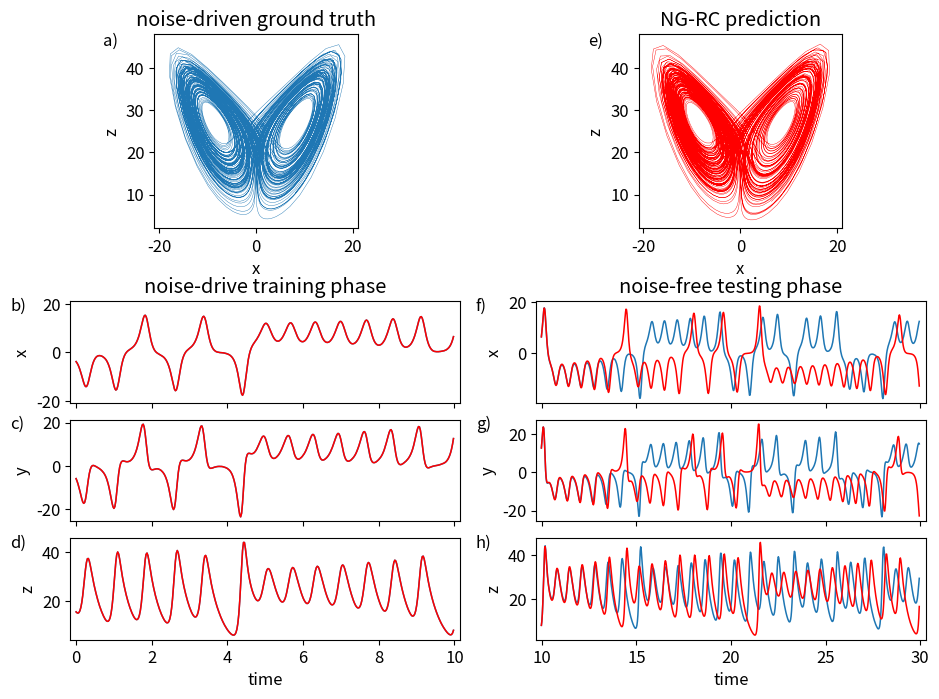

Reproduce this figure in Python.

import numpy as np
import matplotlib.pyplot as plt
from scipy.integrate import solve_ivp
from scipy.interpolate import interp1d
from numpy.random import default_rng
#from random import random.seed,gauss

##
## Parameters
##

# time step
dt=0.025
# units of time to warm up NVAR. need to have warmup_pts >= 1
warmup = 5.
# units of time to train for
traintime = 10.
# units of time to test for
testtime=120.
# total time to run for
maxtime = warmup+traintime+testtime
# how much of testtime to plot
plottime=20.
# Lyapunov time of the Lorenz system
lyaptime=1.104

# discrete-time versions of the times defined above
warmup_pts=round(warmup/dt)
traintime_pts=round(traintime/dt)
warmtrain_pts=warmup_pts+traintime_pts
testtime_pts=round(testtime/dt)
maxtime_pts=round(maxtime/dt)
plottime_pts=round(plottime/dt)
lyaptime_pts=round(lyaptime/dt)

# input dimension
d = 3
# number of time delay taps
k = 2
# size of linear part of feature vector
dlin = k*d
# size of nonlinear part of feature vector
dnonlin = int(dlin*(dlin+1)/2)
# total size of feature vector: constant + linear + nonlinear
dtot = 1 + dlin + dnonlin

# ridge parameter for regression
ridge_param = 1.4e-2

# t values for whole evaluation time
# (need maxtime_pts + 1 to ensure a step of dt)
t_eval=np.linspace(0,maxtime,maxtime_pts+1)

# generate Gaussian random numbers at step dt and then interpolate for integrator
rng = np.random.default_rng(seed=1)

# width of the Gaussian distribution
width=1.

xran=rng.normal(0.,width,maxtime_pts+1)
yran=rng.normal(0.,width,maxtime_pts+1)
zran=rng.normal(0.,width,maxtime_pts+1)
xran_i = interp1d(t_eval,xran)
yran_i = interp1d(t_eval,yran)
zran_i = interp1d(t_eval,zran)

lorenz_soln_nf=np.zeros((d,maxtime_pts+1))

##
## Lorenz '63
##

sigma = 10
beta = 8 / 3
rho = 28

def lorenz(t, y):
  
  dy0 = sigma * (y[1] - y[0]) + xran_i(t)
  dy1 = y[0] * (rho - y[2]) - y[1] + yran_i(t)
  dy2 = y[0] * y[1] - beta * y[2] + zran_i(t)
  
  # since lorenz is 3-dimensional, dy/dt should be an array of 3 values
  return [dy0, dy1, dy2]

# No noise derivative
def lorenz_nn(t, y):
  
  dy0 = sigma * (y[1] - y[0]) 
  dy1 = y[0] * (rho - y[2]) - y[1] 
  dy2 = y[0] * y[1] - beta * y[2] 
  
  # since lorenz is 3-dimensional, dy/dt should be an array of 3 values
  return [dy0, dy1, dy2]

# I integrated out to t=50 to find points on the attractor, then use these as the initial conditions

lorenz_soln = solve_ivp(lorenz, (0, maxtime), [17.67715816276679, 12.931379185960404, 43.91404334248268] , t_eval=t_eval, method='RK23')


# total variance of Lorenz solution
total_var=np.var(lorenz_soln.y[0,:])+np.var(lorenz_soln.y[1,:])+np.var(lorenz_soln.y[2,:])

print('standard deviation for x,y,z: '+str(np.std(lorenz_soln.y[0,:]))+' '+str(np.std(lorenz_soln.y[1,:]))+' '+str(np.std(lorenz_soln.y[2,:])))
##
## NVAR
##

# create an array to hold the linear part of the feature vector
x = np.zeros((dlin,maxtime_pts))

# fill in the linear part of the feature vector for all times
for delay in range(k):
    for j in range(delay,maxtime_pts):
        x[d*delay:d*(delay+1),j]=lorenz_soln.y[:,j-delay]

# create an array to hold the full feature vector for training time
# (use ones so the constant term is already 1)
out_train = np.ones((dtot,traintime_pts))

# copy over the linear part (shift over by one to account for constant)
out_train[1:dlin+1,:]=x[:,warmup_pts-1:warmtrain_pts-1]

# fill in the non-linear part
cnt=0
for row in range(dlin):
    for column in range(row,dlin):
        # shift by one for constant
        out_train[dlin+1+cnt]=x[row,warmup_pts-1:warmtrain_pts-1]*x[column,warmup_pts-1:warmtrain_pts-1]
        cnt += 1

# ridge regression: train W_out to map out_train to Lorenz[t] - Lorenz[t - 1]
W_out = (x[0:d,warmup_pts:warmtrain_pts]-x[0:d,warmup_pts-1:warmtrain_pts-1]) @ out_train[:,:].T @ np.linalg.pinv(out_train[:,:] @ out_train[:,:].T + ridge_param*np.identity(dtot))

# apply W_out to the training feature vector to get the training output
x_predict = x[0:d,warmup_pts-1:warmtrain_pts-1] + W_out @ out_train[:,0:traintime_pts]

# calculate NRMSE between true Lorenz and training output
rms = np.sqrt(np.mean((x[0:d,warmup_pts:warmtrain_pts]-x_predict[:,:])**2)/total_var)
print('training nrmse: '+str(rms))

# create a place to store feature vectors for prediction
out_test = np.zeros(dtot)              # full feature vector
x_test = np.zeros((dlin,testtime_pts)) # linear part

# copy over initial linear feature vector
x_test[:,0] = x[:,warmtrain_pts-1]

# do prediction
for j in range(testtime_pts-1):
    # copy linear part into whole feature vector
    out_test[1:dlin+1]=x_test[:,j] # shift by one for constant
    # fill in the non-linear part
    cnt=0
    for row in range(dlin):
        for column in range(row,dlin):
            # shift by one for constant
            out_test[dlin+1+cnt]=x_test[row,j]*x_test[column,j]
            cnt += 1
    # fill in the delay taps of the next state
    x_test[d:dlin,j+1]=x_test[0:(dlin-d),j]
    # do a prediction
    x_test[0:d,j+1] = x_test[0:d,j]+W_out @ out_test[:]

# no noise solution
t_eval_nn=np.linspace(0,testtime,testtime_pts+1)
lorenz_soln_nn = solve_ivp(lorenz, (0,testtime), x_test[0:d,0] , t_eval=t_eval_nn, method='RK23')

# calculate NRMSE between true Lorenz and prediction for one Lyapunov time
total_var_nn=np.var(lorenz_soln_nn.y[0,:])+np.var(lorenz_soln_nn.y[1,:])+np.var(lorenz_soln_nn.y[2,:])
test_nrmse = np.sqrt(np.mean((lorenz_soln_nn.y[0:d,0:lyaptime_pts]-x_test[0:d,0:lyaptime_pts])**2)/total_var_nn)
print('test nrmse: '+str(test_nrmse))

##
## Plot
##

t_linewidth=1.1
a_linewidth=0.3
plt.rcParams.update({'font.size': 12})

fig1 = plt.figure()
fig1.set_figheight(8)
fig1.set_figwidth(12)

xlabel=[10,15,20,25,30,35,40]
h=120
w=100

# top left of grid is 0,0
axs1 = plt.subplot2grid(shape=(h,w), loc=(0, 9), colspan=22, rowspan=38) 
axs2 = plt.subplot2grid(shape=(h,w), loc=(52, 0), colspan=42, rowspan=20)
axs3 = plt.subplot2grid(shape=(h,w), loc=(75, 0), colspan=42, rowspan=20)
axs4 = plt.subplot2grid(shape=(h,w), loc=(98, 0), colspan=42, rowspan=20)
axs5 = plt.subplot2grid(shape=(h,w), loc=(0, 61), colspan=22, rowspan=38)
axs6 = plt.subplot2grid(shape=(h,w), loc=(52, 50),colspan=42, rowspan=20)
axs7 = plt.subplot2grid(shape=(h,w), loc=(75, 50), colspan=42, rowspan=20)
axs8 = plt.subplot2grid(shape=(h,w), loc=(98, 50), colspan=42, rowspan=20)

# true NOISY Lorenz attractor
axs1.plot(x[0,warmtrain_pts:maxtime_pts],x[2,warmtrain_pts:maxtime_pts],linewidth=a_linewidth)
axs1.set_xlabel('x')
axs1.set_ylabel('z')
axs1.set_title('noise-driven ground truth')
axs1.text(-.25,.92,'a)', ha='left', va='bottom',transform=axs1.transAxes)
axs1.axes.set_xbound(-21,21)
axs1.axes.set_ybound(2,48)

# training phase x
axs2.set_title('noise-drive training phase') 
axs2.plot(t_eval[warmup_pts:warmtrain_pts]-warmup,x[0,warmup_pts:warmtrain_pts],linewidth=t_linewidth)
axs2.plot(t_eval[warmup_pts:warmtrain_pts]-warmup,x_predict[0,:],linewidth=t_linewidth, color='r')
axs2.set_ylabel('x')
axs2.text(-.155,0.87,'b)', ha='left', va='bottom',transform=axs2.transAxes)
axs2.axes.xaxis.set_ticklabels([])
axs2.axes.set_ybound(-21.,21.)
axs2.axes.set_xbound(-.15,10.15)

# training phase y
axs3.plot(t_eval[warmup_pts:warmtrain_pts]-warmup,x[1,warmup_pts:warmtrain_pts],linewidth=t_linewidth)
axs3.plot(t_eval[warmup_pts:warmtrain_pts]-warmup,x_predict[1,:],linewidth=t_linewidth,color='r')
axs3.set_ylabel('y')
axs3.text(-.155,0.87,'c)', ha='left', va='bottom',transform=axs3.transAxes)
axs3.axes.xaxis.set_ticklabels([])
axs3.axes.set_xbound(-.15,10.15)

# training phase z
axs4.plot(t_eval[warmup_pts:warmtrain_pts]-warmup,x[2,warmup_pts:warmtrain_pts],linewidth=t_linewidth)
axs4.plot(t_eval[warmup_pts:warmtrain_pts]-warmup,x_predict[2,:],linewidth=t_linewidth,color='r')
axs4.set_ylabel('z')
axs4.text(-.155,0.87,'d)', ha='left', va='bottom',transform=axs4.transAxes)
axs4.set_xlabel('time')
axs4.axes.set_xbound(-.15,10.15)

# prediction attractor
axs5.plot(x_test[0,:],x_test[2,:],linewidth=a_linewidth,color='r')
axs5.set_xlabel('x')
axs5.set_ylabel('z')
axs5.set_title('NG-RC prediction')
axs5.text(-.25,0.92,'e)', ha='left', va='bottom',transform=axs5.transAxes)
axs5.axes.set_xbound(-21,21)
axs5.axes.set_ybound(2,48)

# testing phase x
axs6.set_title('noise-free testing phase')
axs6.set_xticks(xlabel)
axs6.plot(t_eval[warmtrain_pts-1:warmtrain_pts+plottime_pts-1]-warmup,lorenz_soln_nn.y[0,0:plottime_pts],linewidth=t_linewidth)
axs6.plot(t_eval[warmtrain_pts-1:warmtrain_pts+plottime_pts-1]-warmup,x_test[0,0:plottime_pts],linewidth=t_linewidth,color='r')
axs6.set_ylabel('x')
axs6.text(-.155,0.87,'f)', ha='left', va='bottom',transform=axs6.transAxes)
axs6.axes.xaxis.set_ticklabels([])
axs6.axes.set_xbound(9.7,30.3)

# testing phase y
axs7.set_xticks(xlabel)
axs7.plot(t_eval[warmtrain_pts-1:warmtrain_pts+plottime_pts-1]-warmup,lorenz_soln_nn.y[1,0:plottime_pts],linewidth=t_linewidth)
axs7.plot(t_eval[warmtrain_pts-1:warmtrain_pts+plottime_pts-1]-warmup,x_test[1,0:plottime_pts],linewidth=t_linewidth,color='r')
axs7.set_ylabel('y')
axs7.text(-.155,0.87,'g)', ha='left', va='bottom',transform=axs7.transAxes)
axs7.axes.xaxis.set_ticklabels([])
axs7.axes.set_xbound(9.7,30.3)

# testing phase z
axs8.set_xticks(xlabel)
axs8.plot(t_eval[warmtrain_pts-1:warmtrain_pts+plottime_pts-1]-warmup,lorenz_soln_nn.y[2,0:plottime_pts],linewidth=t_linewidth)
axs8.plot(t_eval[warmtrain_pts-1:warmtrain_pts+plottime_pts-1]-warmup,x_test[2,0:plottime_pts],linewidth=t_linewidth,color='r')
axs8.set_ylabel('z')
axs8.text(-.155,0.87,'h)', ha='left', va='bottom',transform=axs8.transAxes)
axs8.set_xlabel('time')
axs8.axes.set_xbound(9.7,30.3)

plt.savefig('predict-lorenz-noisy.png')
plt.savefig('predict-lorenz-noisy.svg')
plt.savefig('predict-lorenz-noisy.eps')
plt.savefig('predict-lorenz-noisy.pdf')